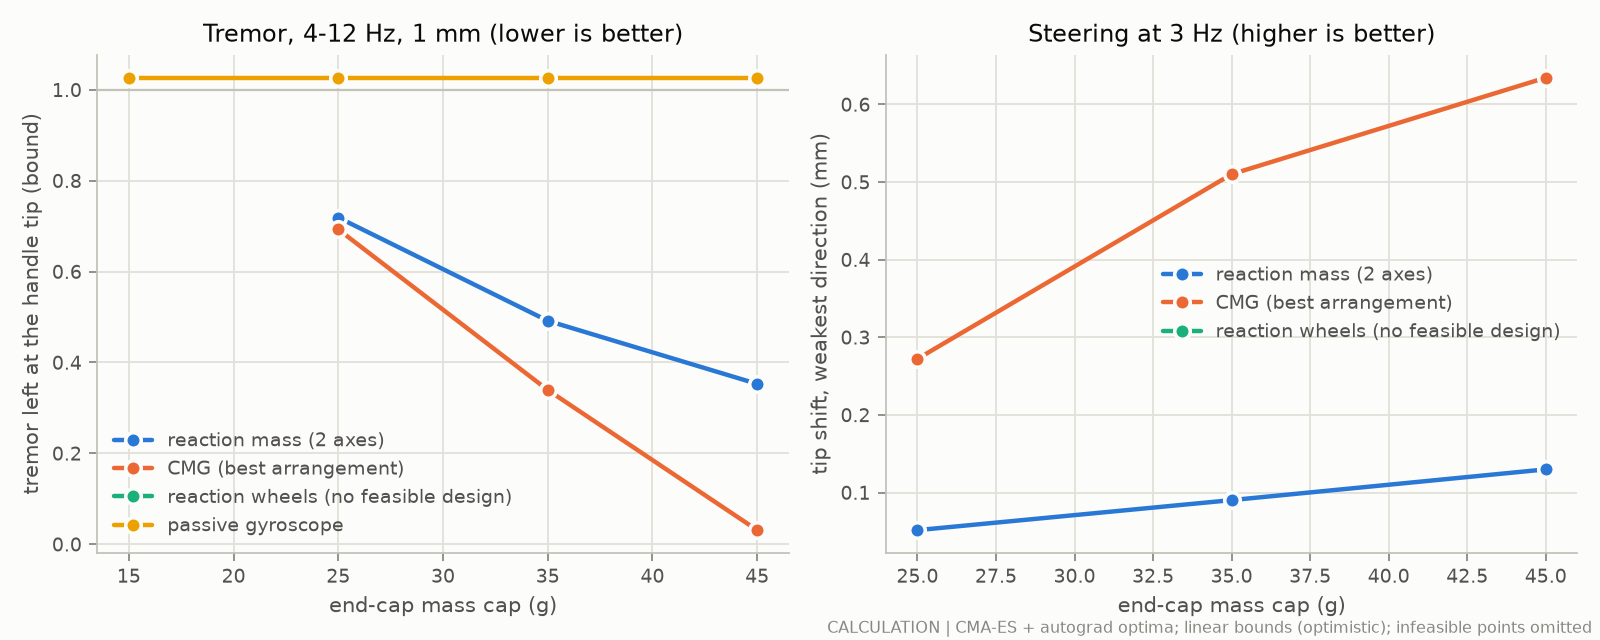

The table this chart was drawn from, first rows:
class, objective, cap_g, value, feasible, mass_g, P_avg_W, choice
LRM2, tremor, 15.0, 0.8345, 0, 15, 0.02907, 
LRM2, tremor, 25.0, 0.719, 1, 22.32, 0.0699, 
LRM2, tremor, 35.0, 0.4918, 1, 34.98, 0.09547, 
LRM2, tremor, 45.0, 0.3529, 1, 45, 0.1446, 
LRM2, steer, 15.0, 0.02244, 0, 15, 0.02906, 
LRM2, steer, 25.0, 0.0516, 1, 24.87, 0.07081, 
LRM2, steer, 35.0, 0.09029, 1, 34.99, 0.09478, 
LRM2, steer, 45.0, 0.1299, 1, 44.96, 0.1401, 
CMG, tremor, 15.0, 1.024, 0, 17.09, 0.166, DG1/0308B
CMG, tremor, 25.0, 0.6928, 1, 25, 0.2985, DG2/0308B
CMG, tremor, 35.0, 0.3395, 1, 34.79, 0.2931, PL2/INT
CMG, tremor, 45.0, 0.03106, 1, 39.9, 0.2041, DG1/INT
CMG, steer, 15.0, 0.008697, 0, 17.09, 0.1581, DG1/0308B
CMG, steer, 25.0, 0.2722, 1, 24.96, 0.2937, DG1/INT
CMG, steer, 35.0, 0.5101, 1, 34.81, 0.2284, DG1/INT
CMG, steer, 45.0, 0.6345, 1, 41.56, 0.1913, DG1/INT
RW2, tremor, 15.0, 1.051, 0, 19.3, 0.2867, 0824B
RW2, tremor, 25.0, 1.051, 0, 19.3, 0.2981, 0824B
RW2, tremor, 35.0, 1.051, 0, 19.3, 0.2989, 0824B
RW2, tremor, 45.0, 1.051, 0, 19.3, 0.2755, 0824B
RW2, steer, 15.0, 0.002301, 0, 19.3, 0.271, 0824B
RW2, steer, 25.0, 0.002412, 0, 19.3, 0.2957, 0824B
RW2, steer, 35.0, 0.002065, 0, 19.3, 0.2223, 0824B
RW2, steer, 45.0, 0.002349, 0, 19.3, 0.2816, 0824B
PG, tremor, 15.0, 1.027, 1, 10.94, 0.05534, 0515B
PG, tremor, 25.0, 1.027, 1, 10.94, 0.05534, 0515B
PG, tremor, 35.0, 1.027, 1, 10.94, 0.05534, 0515B
PG, tremor, 45.0, 1.027, 1, 10.94, 0.05534, 0515B
